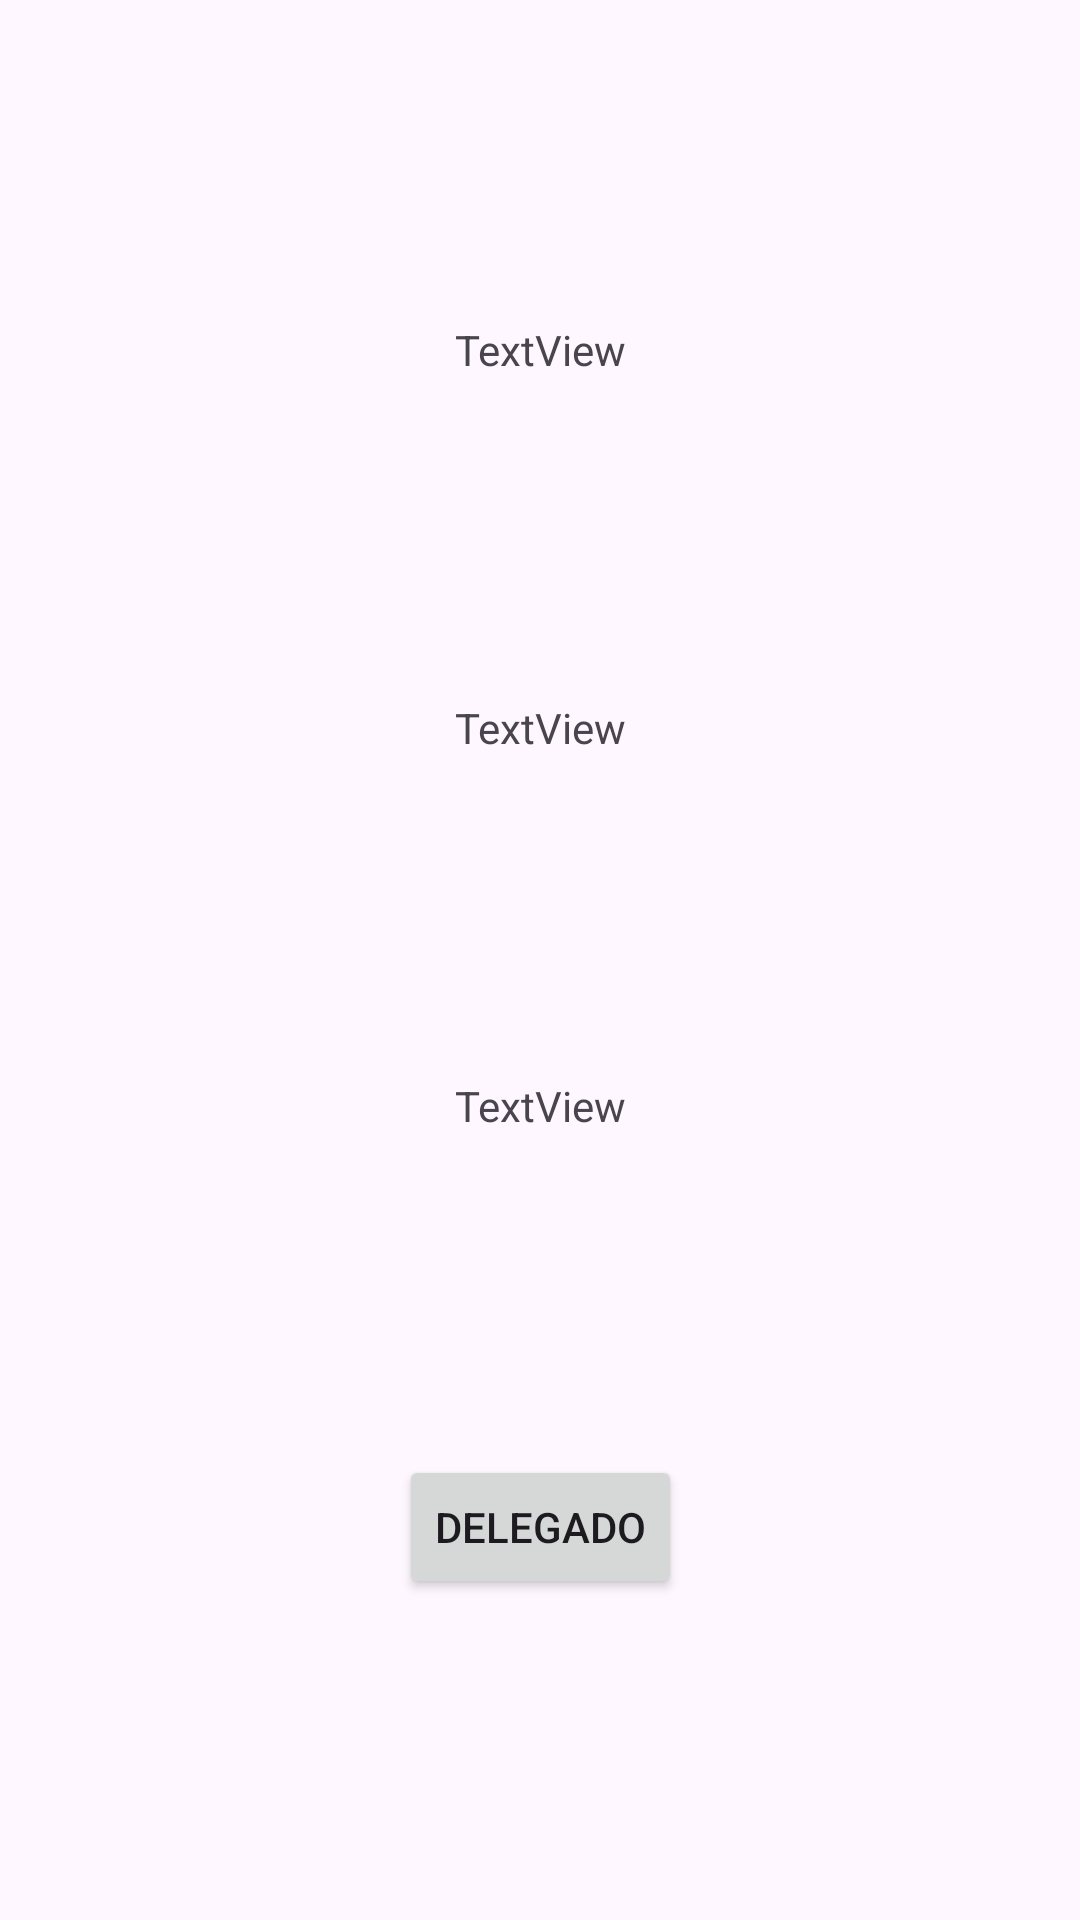

Here is an Android app screen rendered from its layout file. Give the layout XML and the strings, colors and styles it references.
<!-- AndroidManifest.xml: application theme Theme.Practica17_Asensio_Sanchez_Alex -->
<!-- res/layout/fragment_datos.xml -->
<?xml version="1.0" encoding="utf-8"?>
<FrameLayout xmlns:android="http://schemas.android.com/apk/res/android"
    xmlns:tools="http://schemas.android.com/tools"
    android:layout_width="match_parent"
    android:layout_height="match_parent"
    xmlns:app="http://schemas.android.com/apk/res-auto"
    tools:context=".FragmentDatos"
    android:id="@+id/fragmentDatosAlumno">

    <androidx.constraintlayout.widget.ConstraintLayout
        android:layout_width="match_parent"
        android:layout_height="match_parent">

        <TextView
            android:id="@+id/tvNombre"
            android:layout_width="wrap_content"
            android:layout_height="wrap_content"
            android:text="TextView"
            app:layout_constraintTop_toTopOf="parent"
            app:layout_constraintStart_toStartOf="parent"
            app:layout_constraintEnd_toEndOf="parent"
            app:layout_constraintBottom_toTopOf="@id/tvApellidos"
            />

        <TextView
            android:id="@+id/tvApellidos"
            android:layout_width="wrap_content"
            android:layout_height="wrap_content"
            android:text="TextView"
            app:layout_constraintTop_toBottomOf="@id/tvNombre"
            app:layout_constraintStart_toStartOf="parent"
            app:layout_constraintEnd_toEndOf="parent"
            app:layout_constraintBottom_toTopOf="@id/tvDni"/>

        <TextView
            android:id="@+id/tvDni"
            android:layout_width="wrap_content"
            android:layout_height="wrap_content"
            android:text="TextView"
            app:layout_constraintTop_toBottomOf="@id/tvApellidos"
            app:layout_constraintStart_toStartOf="parent"
            app:layout_constraintEnd_toEndOf="parent"
            app:layout_constraintBottom_toTopOf="@id/botonDelegado"/>

        <Button
            android:id="@+id/botonDelegado"
            android:layout_width="wrap_content"
            android:layout_height="wrap_content"
            android:text="Delegado"
            app:layout_constraintBottom_toBottomOf="parent"
            app:layout_constraintEnd_toEndOf="parent"
            app:layout_constraintStart_toStartOf="parent"
            app:layout_constraintTop_toBottomOf="@id/tvDni" />

    </androidx.constraintlayout.widget.ConstraintLayout>
</FrameLayout>
<!-- resources referenced by this layout -->
<resources>
  <style name="Theme.Practica17_Asensio_Sanchez_Alex" parent="Base.Theme.Practica17_Asensio_Sanchez_Alex" />
  <style name="Base.Theme.Practica17_Asensio_Sanchez_Alex" parent="Theme.Material3.DayNight.NoActionBar">
          
          
      </style>
</resources>
